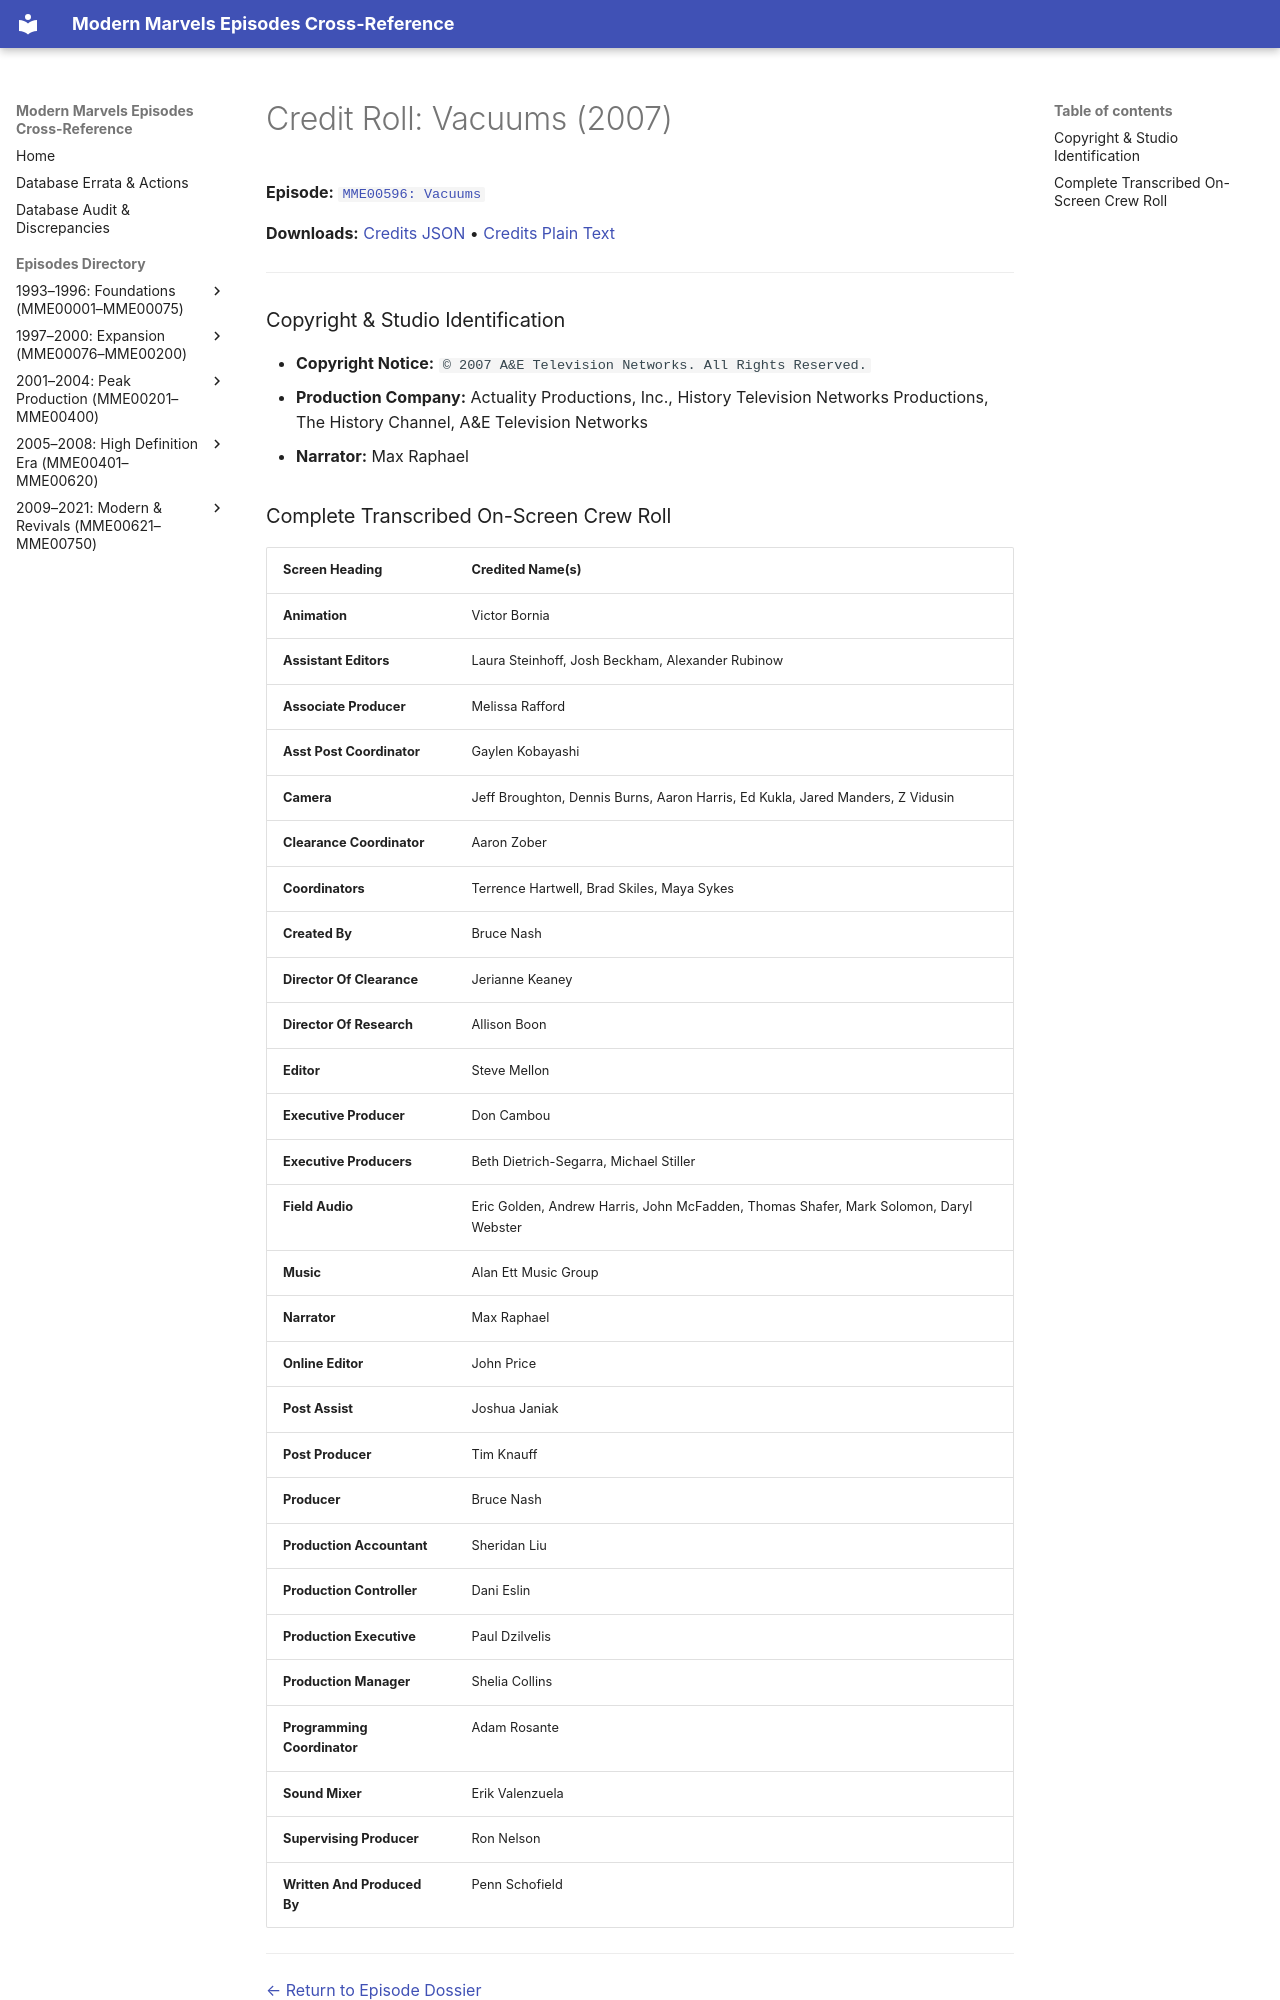

repository: ModernMarvelsFan/ModernMarvels · page: credits/MME00596-credits/index.html · generator: mkdocs

# Credit Roll: Vacuums (2007)
**Episode:** [`MME00596: Vacuums`](../episodes/MME00596.md)

**Downloads:** [Credits JSON](json/MME00596-credits.json) • [Credits Plain Text](txt/MME00596-credits.txt)

---

### Copyright & Studio Identification
* **Copyright Notice:** `© 2007 A&E Television Networks. All Rights Reserved.`
* **Production Company:** Actuality Productions, Inc., History Television Networks Productions, The History Channel, A&E Television Networks
* **Narrator:** Max Raphael
